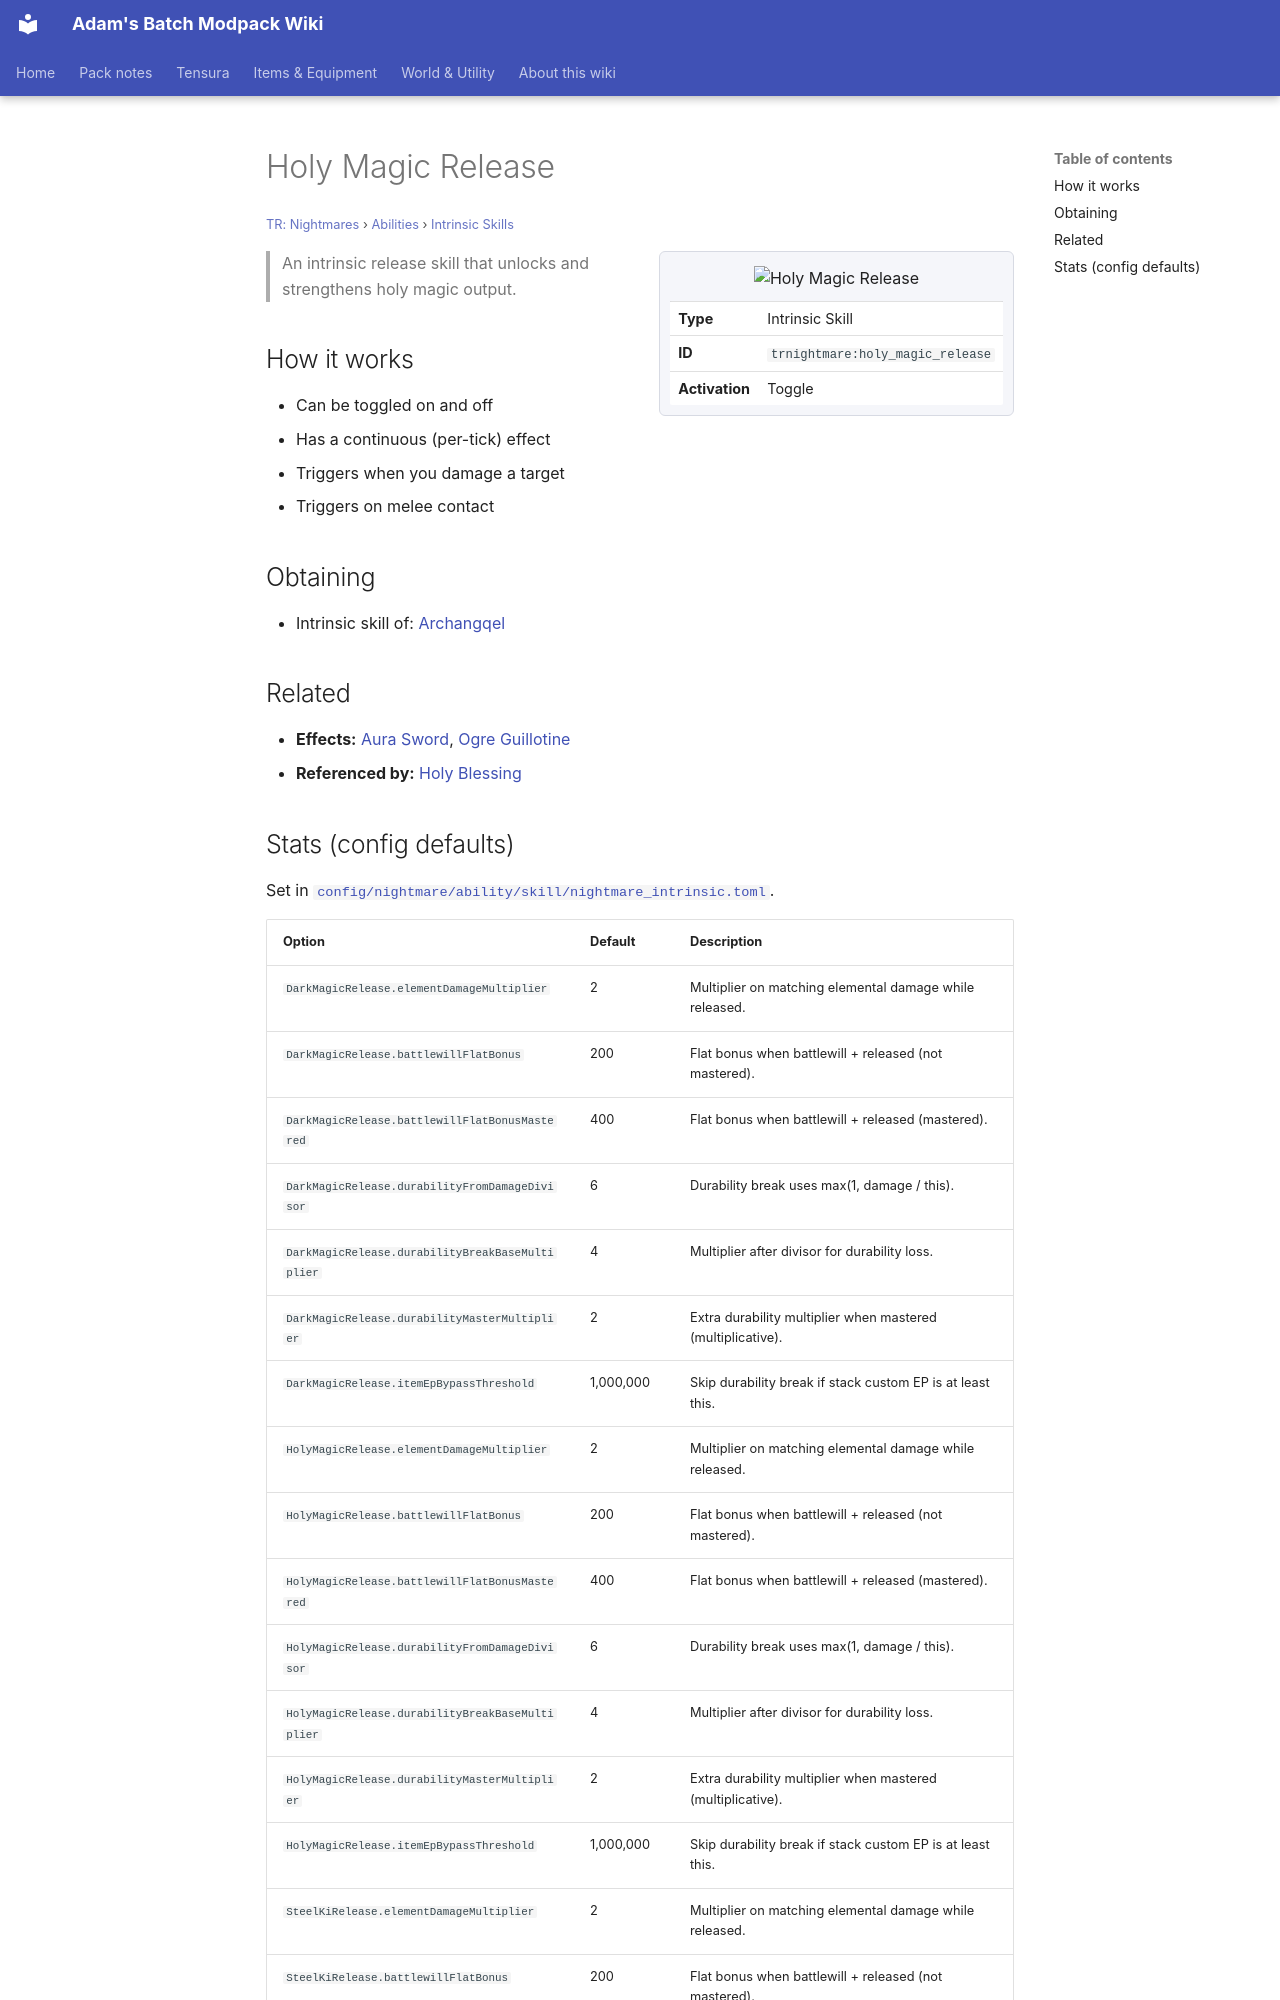

repository: Proteus-Nell/Adams-Batch-MC-Modpack-Wiki · page: tr-nightmares/abilities/intrinsic-skills/holy-magic-release/index.html · generator: mkdocs

# Holy Magic Release

<small>[TR: Nightmares](../../index.md) &rsaquo; [Abilities](../index.md) &rsaquo; [Intrinsic Skills](index.md)</small>

<div class="infobox" markdown>

![Holy Magic Release](../../../assets/icons/trnightmare/skill/holy_magic_release.png)

| | |
|---|---|
| **Type** | Intrinsic Skill |
| **ID** | `trnightmare:holy_magic_release` |
| **Activation** | Toggle |

</div>

> An intrinsic release skill that unlocks and strengthens holy magic output.

## How it works

- Can be toggled on and off
- Has a continuous (per-tick) effect
- Triggers when you damage a target
- Triggers on melee contact

## Obtaining

- Intrinsic skill of: [Archangqel](../../races/archangel.md)

## Related

- **Effects:** [Aura Sword](../../../tensura-reincarnated/effects/aura-sword.md), [Ogre Guillotine](../../../tensura-reincarnated/effects/ogre-guillotine.md)
- **Referenced by:** [Holy Blessing](../extra-skills/holy-blessing.md)
